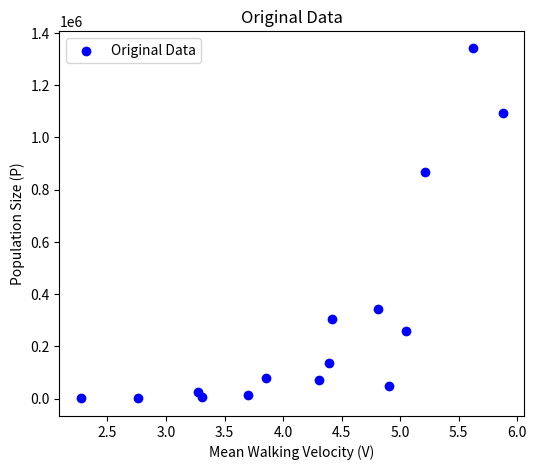
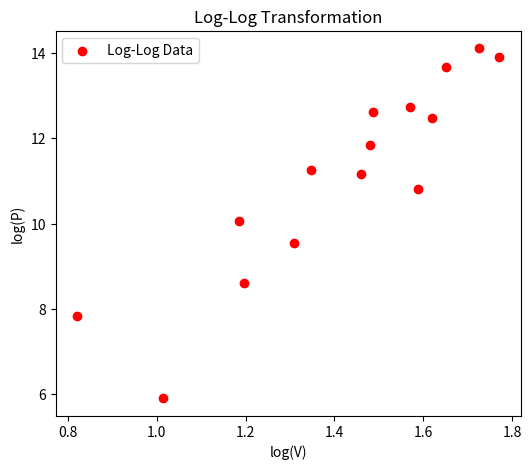

Here is the Python script that generated these plots, in order:
import numpy as np
import matplotlib.pyplot as plt
import scipy.stats as stats

# Given data
V = np.array([2.27, 2.76, 3.27, 3.31, 3.70, 3.85, 4.31, 4.39, 4.42, 
              4.81, 4.90, 5.05, 5.21, 5.62, 5.88])
P = np.array([2500, 365, 23700, 5491, 14000, 78200, 70700, 138000, 304500,
              341948, 49375, 260200, 867023, 1340000, 1092759])

# Log-Log transformation for model P = aV^b
log_V = np.log(V)
log_P = np.log(P)

# Linear fit for log-transformed data
slope, intercept, _, _, _ = stats.linregress(log_V, log_P)
a_power = np.exp(intercept)
b_power = slope

# Plot original data
plt.figure(figsize=(6, 5))
plt.scatter(V, P, color='blue', label="Original Data")
plt.xlabel("Mean Walking Velocity (V)")
plt.ylabel("Population Size (P)")
plt.title("Original Data")
plt.legend()
plt.savefig("original_data.png", dpi=300)
plt.close()

# Log-Log Transformation
plt.figure(figsize=(6, 5))
plt.scatter(log_V, log_P, color='red', label="Log-Log Data")
plt.xlabel("log(V)")
plt.ylabel("log(P)")
plt.title("Log-Log Transformation")
plt.legend()
plt.savefig("log_log_transformation.png", dpi=300)
plt.close()

print(f"Power Law Model: P = {a_power:.3f} * V^{b_power:.3f}")
